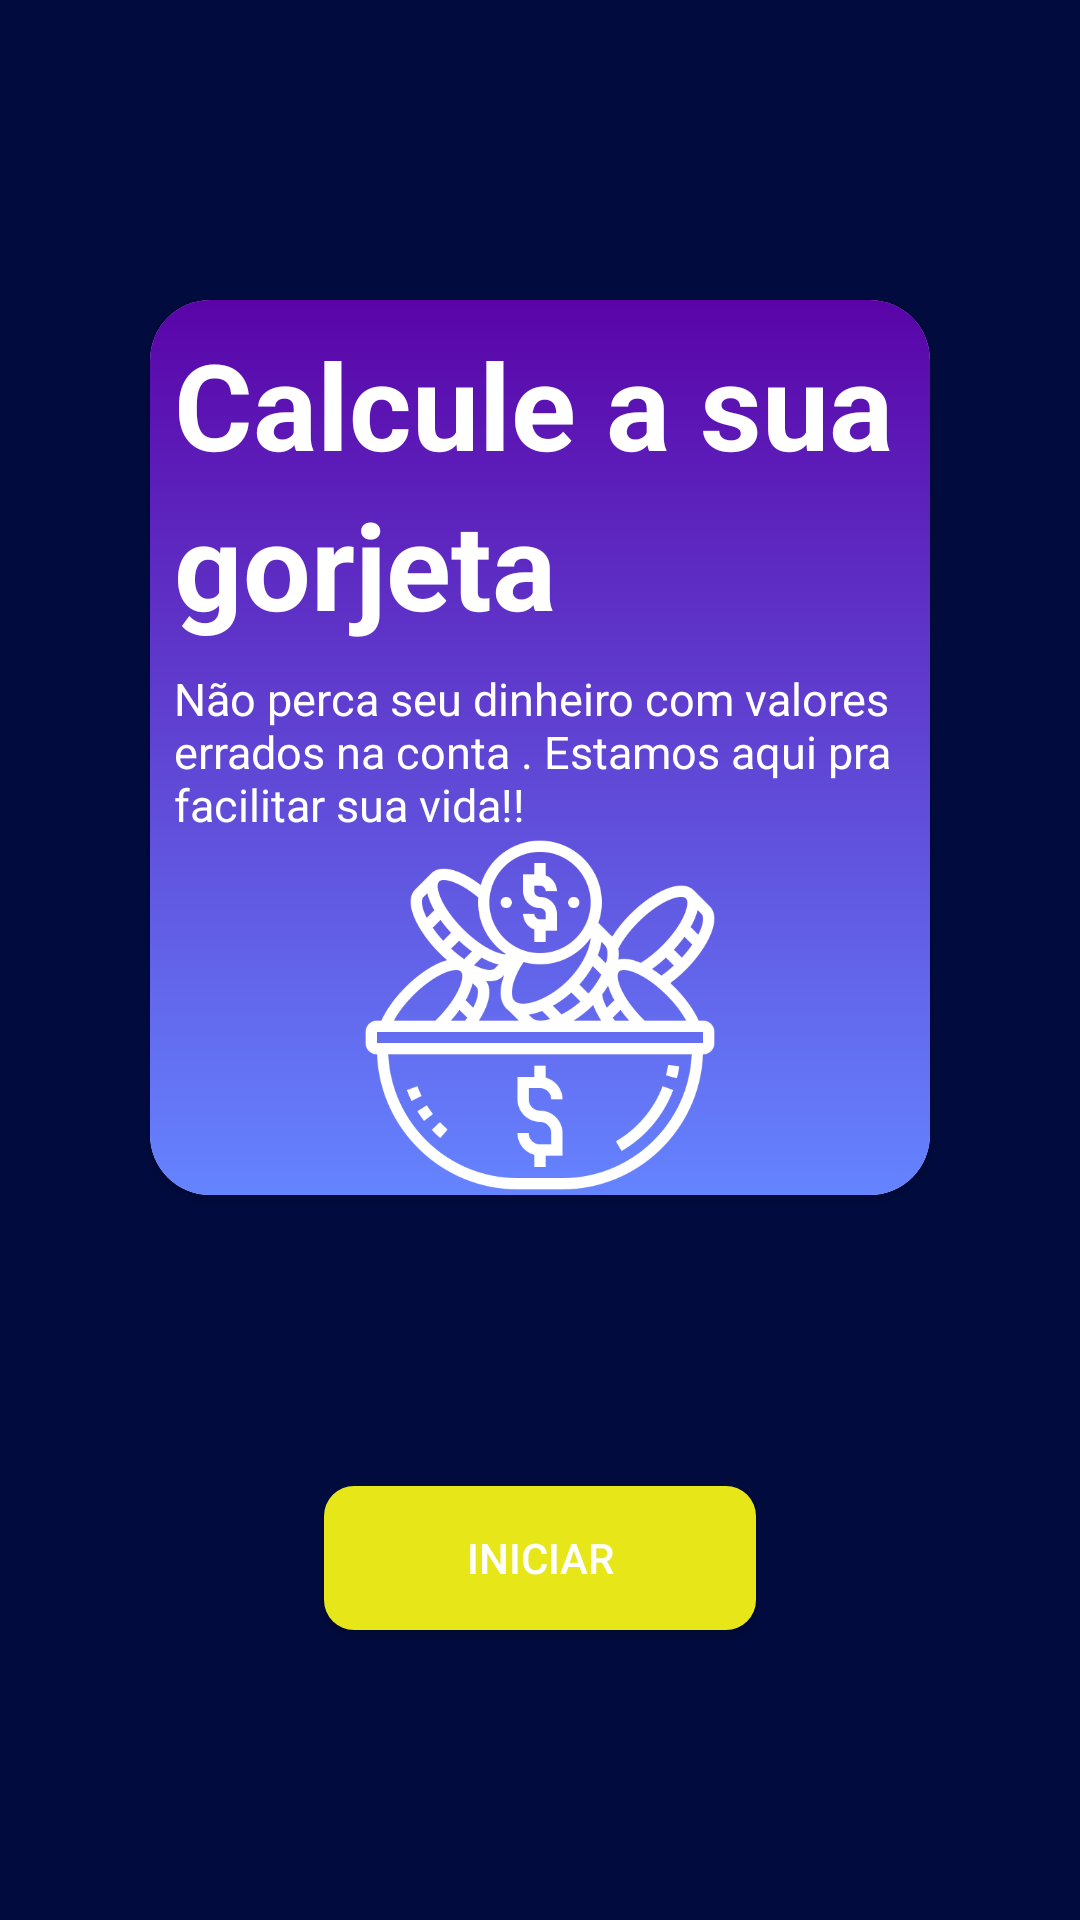

Layout XML and referenced resources for this Android screen:
<!-- AndroidManifest.xml: application theme AppTheme -->
<!-- res/layout/activity_home.xml -->
<?xml version="1.0" encoding="utf-8"?>
<androidx.constraintlayout.widget.ConstraintLayout xmlns:android="http://schemas.android.com/apk/res/android"
    xmlns:app="http://schemas.android.com/apk/res-auto"
    xmlns:tools="http://schemas.android.com/tools"
    android:layout_width="match_parent"
    android:layout_height="match_parent"
    android:background="#010B3E"
    tools:context=".HomeActivity">

    <androidx.cardview.widget.CardView
        android:id="@+id/cardView2"
        android:layout_width="0dp"
        android:layout_height="wrap_content"
        android:layout_marginStart="50dp"
        android:layout_marginTop="100dp"
        android:layout_marginEnd="50dp"
        app:cardCornerRadius="20dp"
        app:layout_constraintEnd_toEndOf="parent"
        app:layout_constraintStart_toStartOf="parent"
        app:layout_constraintTop_toTopOf="parent">


        <androidx.constraintlayout.widget.ConstraintLayout
            android:layout_width="match_parent"
            android:layout_height="match_parent"
            android:background="@drawable/background_cardview">

            <ImageView
                android:id="@+id/imageView2"
                android:layout_width="0dp"
                android:layout_height="120dp"
                app:layout_constraintBottom_toBottomOf="parent"
                app:layout_constraintEnd_toEndOf="parent"
                app:layout_constraintStart_toStartOf="parent"
                app:layout_constraintTop_toBottomOf="@+id/textView4"
                app:srcCompat="@drawable/logoum" />

            <TextView
                android:id="@+id/textView4"
                android:layout_width="match_parent"
                android:layout_height="wrap_content"
                android:layout_marginStart="8dp"
                android:layout_marginTop="8dp"
                android:layout_marginEnd="8dp"
                android:text="Não perca seu dinheiro com valores errados na conta . Estamos aqui pra facilitar sua vida!! "
                android:textColor="#FFF"
                android:textSize="15dp"
                app:layout_constraintEnd_toEndOf="parent"
                app:layout_constraintStart_toStartOf="parent"
                app:layout_constraintTop_toBottomOf="@+id/textView3" />

            <TextView
                android:id="@+id/textView3"
                android:layout_width="wrap_content"
                android:layout_height="wrap_content"
                android:text="gorjeta"
                android:textColor="#FFF"
                android:textSize="40dp"
                android:textStyle="bold"
                app:layout_constraintStart_toStartOf="@+id/textView2"
                app:layout_constraintTop_toBottomOf="@+id/textView2" />

            <TextView
                android:id="@+id/textView2"
                android:layout_width="wrap_content"
                android:layout_height="wrap_content"
                android:layout_marginStart="8dp"
                android:layout_marginTop="8dp"
                android:text="Calcule a sua"
                android:textColor="#FFF"
                android:textSize="40dp"
                android:textStyle="bold"
                app:layout_constraintStart_toStartOf="parent"
                app:layout_constraintTop_toTopOf="parent" />
        </androidx.constraintlayout.widget.ConstraintLayout>


    </androidx.cardview.widget.CardView>

    <Button
        android:id="@+id/button3"
        android:layout_width="144dp"
        android:layout_height="wrap_content"
        android:background="@drawable/custom_btn"
        android:text="Iniciar"
        android:textColor="#FFFF"
        app:layout_constraintBottom_toBottomOf="parent"
        app:layout_constraintEnd_toEndOf="@+id/cardView2"
        app:layout_constraintStart_toStartOf="@+id/cardView2"
        app:layout_constraintTop_toBottomOf="@+id/cardView2" />
</androidx.constraintlayout.widget.ConstraintLayout>
<!-- resources referenced by this layout -->
<resources>
  <!-- drawable background_cardview (drawable) -->
  <?xml version="1.0" encoding="utf-8"?>
  <shape xmlns:android="http://schemas.android.com/apk/res/android">
  
      <gradient android:startColor="#6584FF"
          android:endColor="#5A04A8"
          android:angle="90"/>
  
  </shape>
  <!-- drawable custom_btn (drawable) -->
  <?xml version="1.0" encoding="utf-8"?>
  <shape xmlns:android="http://schemas.android.com/apk/res/android">
      <solid android:color="#E6E619"/>
      <corners android:radius="10dp"/>
  </shape>
  <!-- drawable logoum: png bitmap (drawable-v24, 23281 bytes) -->
  <style name="AppTheme" parent="Theme.AppCompat.Light.NoActionBar">
          
          <item name="colorPrimary">#E6E619</item>
          <item name="colorPrimaryDark">#5A04A8</item>
          <item name="colorAccent">@color/colorPrimaryDark</item>
      </style>
  <!-- not gathered from this repository: default colours our renderer supplied (Android Studio template values) -->
  <color name="colorPrimaryDark">#FF3700B3</color>
</resources>
